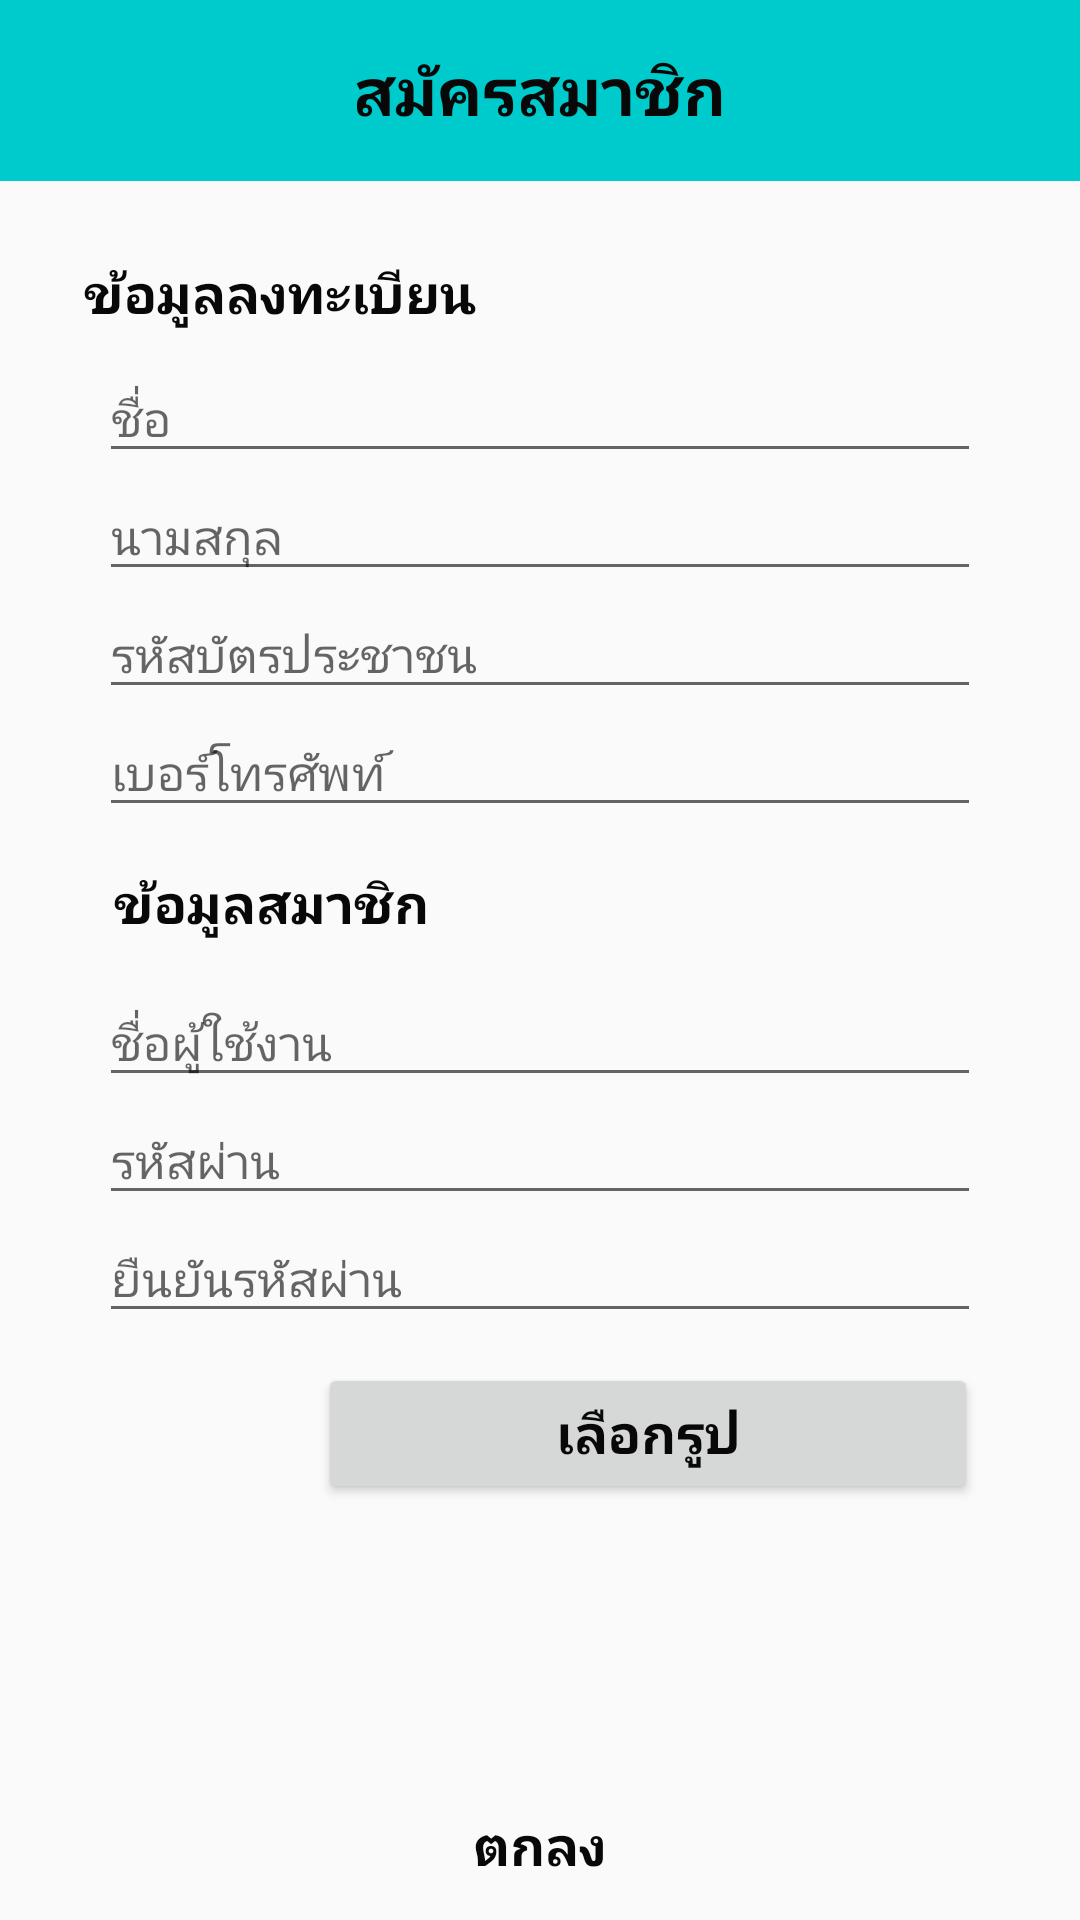

Layout XML and referenced resources for this Android screen:
<!-- AndroidManifest.xml: application theme AppTheme -->
<!-- res/layout/activity_register.xml -->
<?xml version="1.0" encoding="utf-8"?>
<RelativeLayout xmlns:android="http://schemas.android.com/apk/res/android"
    xmlns:app="http://schemas.android.com/apk/res-auto"
    xmlns:tools="http://schemas.android.com/tools"
    android:layout_width="match_parent"
    android:layout_height="match_parent"
    tools:context="com.cph.drivers.driverperson.Register">

    <RelativeLayout
        android:id="@+id/relativeLayout"
        android:layout_width="match_parent"
        android:layout_height="wrap_content"
        android:layout_alignParentTop="true"
        android:background="@color/colorPrimaryDark"
        android:orientation="vertical">

        <ImageView
            android:layout_marginStart="10dp"
            android:id="@+id/rback"
            android:layout_width="wrap_content"
            android:layout_height="wrap_content"
            android:src="@mipmap/ic_blackspap" />

        <TextView
            android:id="@+id/eRigister"
            android:layout_width="wrap_content"
            android:layout_height="wrap_content"
            android:layout_centerInParent="true"
            android:layout_gravity="center_horizontal"
            android:background="@color/colorPrimaryDark"
            android:padding="15dp"
            android:text="@string/newregis"
            android:textColor="@color/black"
            android:textSize="22dp"
            android:textStyle="bold|normal" />

    </RelativeLayout>

    <LinearLayout
        android:id="@+id/linearLayout2"
        android:layout_width="wrap_content"
        android:layout_height="wrap_content"
        android:layout_alignParentStart="true"
        android:layout_below="@+id/relativeLayout"
        android:orientation="vertical">

        <TextView
            android:layout_marginStart="28dp"
            android:id="@+id/txtDate"
            android:layout_width="match_parent"
            android:layout_height="30dp"
            android:layout_marginTop="25dp"
            android:text="@string/information"
            android:textColor="@color/black"
            android:textSize="18dp"
            android:textStyle="bold|normal" />

    </LinearLayout>

    <LinearLayout
        android:layout_width="match_parent"
        android:layout_height="wrap_content"
        android:orientation="vertical"
        android:padding="3dp"
        android:id="@+id/linearLayout4"
        android:layout_marginLeft="30dp"
        android:layout_marginRight="30dp"
        android:layout_below="@+id/linearLayout2"
        android:layout_centerHorizontal="true">

        <EditText
            android:id="@+id/editrusername"
            android:layout_width="match_parent"
            android:layout_height="wrap_content"
            android:hint="@string/rname"
            android:inputType="text"
            android:textSize="@dimen/h3" />

        <EditText
            android:id="@+id/editrlname"
            android:layout_width="match_parent"
            android:layout_height="wrap_content"
            android:hint="@string/rlname"
            android:inputType="text"
            android:textSize="@dimen/h3" />

        <EditText
            android:id="@+id/editpid"
            android:layout_width="match_parent"
            android:layout_height="wrap_content"
            android:hint="@string/rid"
            android:inputType="text"
            android:textSize="@dimen/h3" />

        <EditText
            android:id="@+id/edittal"
            android:layout_width="match_parent"
            android:layout_height="wrap_content"
            android:hint="@string/rtal"
            android:inputType="text"
            android:textSize="@dimen/h3" />


    </LinearLayout>

    <LinearLayout
        android:id="@+id/linearLayout3"
        android:layout_width="wrap_content"
        android:layout_height="wrap_content"
        android:layout_alignParentStart="true"
        android:layout_below="@+id/relativeLayout"
        android:orientation="vertical">

    </LinearLayout>

    <TextView
        android:id="@+id/textView"
        android:layout_width="wrap_content"
        android:layout_height="wrap_content"
        android:padding="10dp"
        android:text="@string/memberinformation"
        android:textColor="@color/black"
        android:textSize="18dp"
        android:textStyle="bold|normal"
        android:layout_below="@+id/linearLayout4"
        android:layout_marginStart="28dp" />

    <LinearLayout
        android:layout_width="match_parent"
        android:layout_height="wrap_content"
        android:orientation="vertical"
        android:padding="3dp"
        android:id="@+id/linearLayout5"
        android:layout_marginLeft="30dp"
        android:layout_marginRight="30dp"
        android:weightSum="1"
        android:layout_below="@+id/textView">

        <EditText
            android:id="@+id/edituser"
            android:layout_width="match_parent"
            android:layout_height="wrap_content"
            android:hint="@string/ruser"
            android:inputType="text"
            android:textSize="@dimen/h3" />
        <EditText
            android:imeOptions="actionUnspecified"
            android:id="@+id/editpw"
            android:layout_width="match_parent"
            android:layout_height="wrap_content"
            android:hint="@string/rpassword"
            android:inputType="text"
            android:textSize="@dimen/h3" />
        <EditText
            android:maxLines="1"
            android:imeOptions="actionUnspecified"
            android:id="@+id/editcpw"
            android:layout_width="match_parent"
            android:layout_height="wrap_content"
            android:hint="@string/rconfirmpassword"
            android:inputType="text"
            android:textSize="@dimen/h3" />

        <LinearLayout
            android:layout_marginTop="10dp"
            android:orientation="horizontal"
            android:layout_width="wrap_content"
            android:layout_height="wrap_content"
            android:weightSum="1">

            <ImageView
                android:id="@+id/rUpload"
                android:layout_width="63dp"
                android:layout_height="wrap_content"
                app:srcCompat="@mipmap/ic_driver"
                android:layout_weight="0.60" />

            <Button
                android:id="@+id/btnUpload"
                android:layout_width="220dp"
                android:layout_height="47dp"
                android:layout_marginStart="10dp"
                android:text="@string/rupload"
                android:textColor="@color/black"
                android:textSize="18sp"
                android:textStyle="bold" />

        </LinearLayout>

    </LinearLayout>

    <Button
        android:layout_marginStart="20dp"
        android:id="@+id/rSupmit"
        android:background="@drawable/bg_btn_button"
        android:textColor="@color/black"
        android:layout_alignParentBottom="true"
        android:textStyle="bold|normal"
        android:textSize="@dimen/h2"
        android:text="@string/btnregis"
        android:layout_width="320dp"
        android:layout_height="50dp" />

</RelativeLayout>
<!-- resources referenced by this layout -->
<resources>
  <color name="black">#080808</color>
  <color name="colorPrimaryDark">#00cbcc</color>
  <dimen name="h2">18sp</dimen>
  <dimen name="h3">16sp</dimen>
  <string name="btnregis">ตกลง</string>
  <string name="information">ข้อมูลลงทะเบียน</string>
  <string name="memberinformation">ข้อมูลสมาชิก</string>
  <string name="newregis">สมัครสมาชิก</string>
  <string name="rconfirmpassword">ยืนยันรหัสผ่าน</string>
  <string name="rid">รหัสบัตรประชาชน</string>
  <string name="rlname">นามสกุล</string>
  <string name="rname">ชื่อ</string>
  <string name="rpassword">รหัสผ่าน</string>
  <string name="rtal">เบอร์โทรศัพท์</string>
  <string name="rupload">เลือกรูป</string>
  <string name="ruser">ชื่อผู้ใช้งาน</string>
  <style name="AppTheme" parent="Theme.AppCompat.Light.NoActionBar">
          
          <item name="colorPrimary">@color/colorPrimary</item>
          <item name="colorPrimaryDark">@color/colorPrimaryDark</item>
          <item name="colorAccent">@color/colorAccent</item>
  
      </style>
  <color name="colorPrimary">#18ffff</color>
  <color name="colorAccent">#FF4081</color>
</resources>
